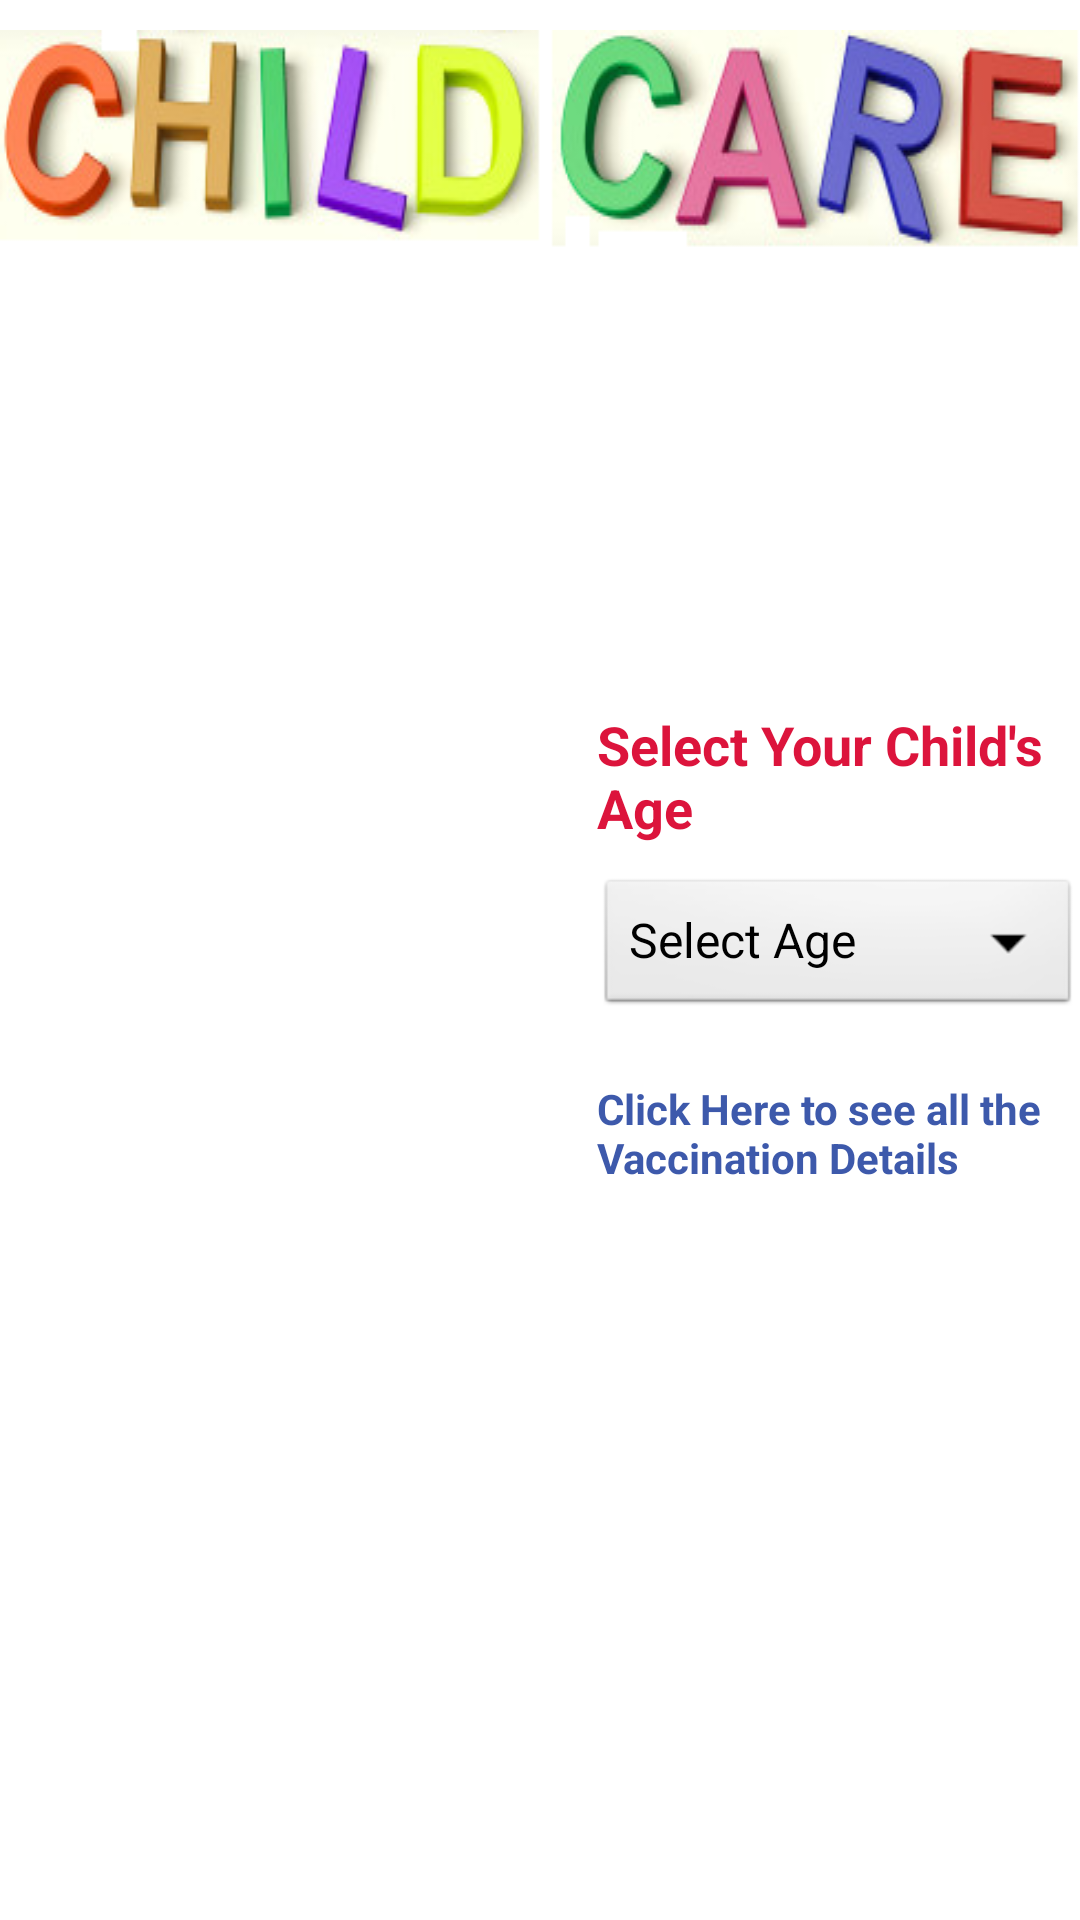

Reconstruct the res/layout file that produces this screen, plus the resources it refers to.
<!-- AndroidManifest.xml: application theme AppTheme -->
<!-- res/layout/specific_vaccination.xml -->
<?xml version="1.0" encoding="utf-8"?>

<LinearLayout xmlns:android="http://schemas.android.com/apk/res/android"
    android:layout_width="match_parent"
    android:layout_height="match_parent"
    android:orientation="vertical" >

    <LinearLayout
        android:id="@+id/linearLayout1"
        android:layout_width="match_parent"
        android:layout_height="wrap_content"
        android:layout_marginTop="10dp"
        android:background="@drawable/logo"
        android:orientation="vertical" >
    </LinearLayout>

    <LinearLayout
        android:layout_width="match_parent"
        android:layout_height="match_parent" >

        <LinearLayout
            android:layout_width="199dp"
            android:layout_height="match_parent"
            android:background="@drawable/vaccination"
            android:orientation="vertical" >

        </LinearLayout>

        <LinearLayout
            android:layout_width="match_parent"
            android:layout_height="match_parent"
            android:orientation="vertical" >

            <TextView
                android:id="@+id/textView1"
                android:layout_width="match_parent"
                android:layout_height="wrap_content"
                android:text="Select Your Child's Age"
                android:textColor="@color/pink"
                android:textStyle="bold"
                android:layout_marginTop="150dp"
                android:textAppearance="?android:attr/textAppearanceMedium" />

            <Spinner
                android:id="@+id/spinner1"
                android:layout_width="match_parent"
                android:layout_height="wrap_content"
                android:layout_marginTop="10dp"
                android:entries="@array/Vaccination" />

            <TextView
                android:id="@+id/txtAll"
                android:layout_width="match_parent"
                android:layout_height="wrap_content"
                android:layout_marginTop="20dp"
                android:textColor="@color/blue"
                android:textStyle="bold"
                android:text="Click Here to see all the Vaccination Details" />

        </LinearLayout>

    </LinearLayout>

</LinearLayout>
<!-- resources referenced by this layout -->
<resources>
  <string-array name="Vaccination">
          <item>Select Age</item>
          <item>BIRTH</item>
          <item>6 WEEKS</item>
          <item>10 WEEKS</item>
          <item>14 WEEKS</item>
          <item>6 MONTHS</item>
          <item>9 MONTHS</item>
          <item>12 MONTHS</item>
          <item>15 MONTHS</item>
          <item>18 MONTHS</item>
          <item>2 YEARS</item>
          <item>4 YEARS</item>
          <item>5 YEARS</item>
      </string-array>
  <color name="blue">#3D59AB</color>
  <color name="pink">#DC143C</color>
  <!-- drawable logo: png bitmap (drawable, 70469 bytes) -->
  <style name="AppTheme" parent="android:Theme.Light" />
</resources>
